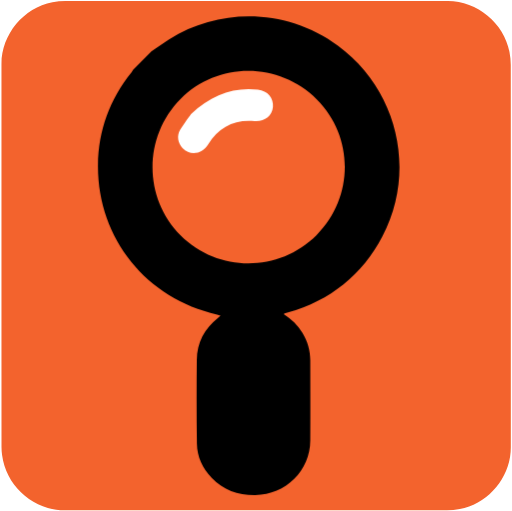
t = 0.00 s
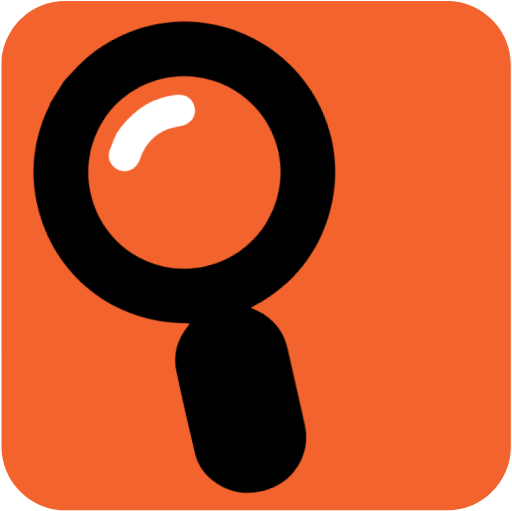
t = 0.75 s
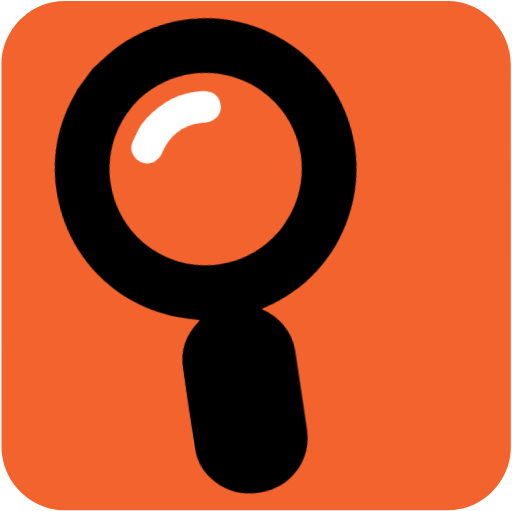
t = 1.50 s
t = 2.00 s: frame unchanged from t = 0.00 s, image omitted
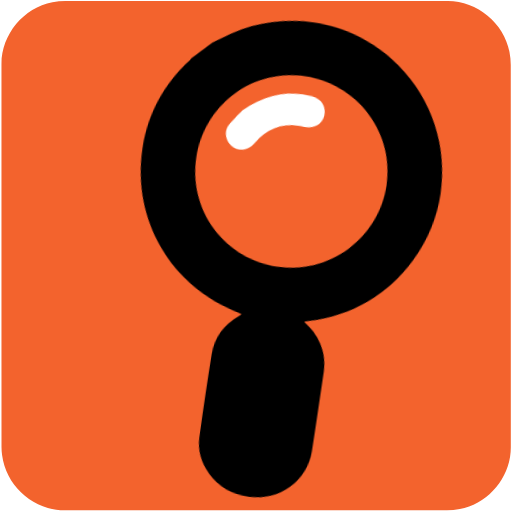
t = 2.50 s
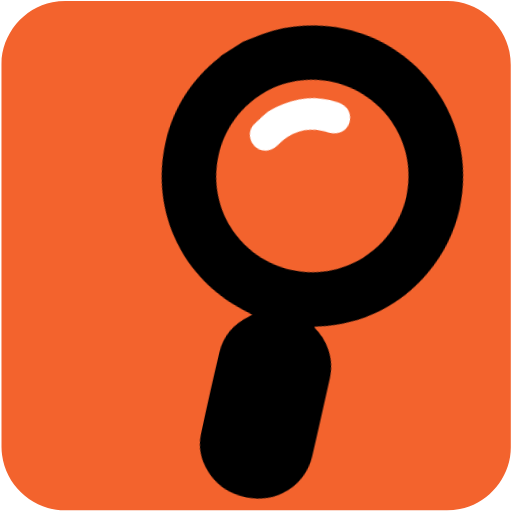
t = 3.25 s

The animated SVG that drew these frames (rendered in a browser with its animation timeline set to each time). Animation: 1 CSS @keyframes rule; one cycle of 4.00 s, repeats indefinitely.

<svg xmlns="http://www.w3.org/2000/svg" id="search" viewBox="0 0 499.17 498.38" width="500" height="500" shape-rendering="geometricPrecision" text-rendering="geometricPrecision" version="1.1">
  <style id="pan">
    @keyframes magnifying_glass_animation__tr{0%,to{transform:translate(250px,450px) rotate(0deg)}25%{transform:translate(250px,450px) rotate(-17deg)}75%{transform:translate(250px,450px) rotate(17deg)}}#search{pointer-events:all}#search *{animation-play-state:paused!important}#search:hover *{animation-play-state:running!important}#magnifying_glass_animation{animation:magnifying_glass_animation__tr 4000ms linear infinite normal forwards}
  </style>
  <g id="background">
    <path id="square" d="M498.1 249.4v186.99c0 28.57-21.55 54.69-49.69 60.04-4.16.79-8.46 1.24-12.69 1.24-124.24.07-248.48.05-372.72.05-30.45 0-57.04-23.36-61.03-53.67-.35-2.67-.59-5.39-.59-8.08-.04-124.55-.03-249.11-.03-373.66 0-28.58 21.56-54.7 49.69-60.04 4.16-.79 8.46-1.24 12.69-1.24C188.08.97 312.42.98 436.77.98c28.57 0 54.73 21.58 60.04 49.69.79 4.16 1.24 8.46 1.24 12.69.07 62.01.05 124.03.05 186.04z" fill="#F3632D" stroke="none" stroke-width="1"/>
  </g>
  <g id="magnifying_glass_top" transform="translate(-15.7 -4.3)">
    <g id="magnifying_glass_animation" transform="translate(250 450)">
      <g id="magnifying_glass" transform="translate(-250 -450)" stroke="none" stroke-width="1">
        <path id="magnifying_glass_edge" d="M345.09 48.68c-48.45-35.54-113.45-38-164.54-6.12-5.92 3.7-11.52 7.91-17.28 11.88l-17.92 17.92c-.5.87-.88 1.83-1.5 2.61-21.2 26.33-32.32 56.45-32.7 90.19-.79 70.82 47.01 130.59 116.17 145.88 1.01.22 1.99.57 3.4.99-1.13.99-1.77 1.61-2.46 2.16-13.28 10.44-20.53 24.11-20.7 40.97-.28 27.26-.29 54.52.09 81.78.18 12.9 5.54 24.09 14.43 33.4 11.55 12.1 25.88 16.93 42.53 16.72 29.81-.37 53.51-23.51 53.63-53.26.11-25.98.06-51.97 0-77.95-.02-9.67-2.64-18.66-7.65-26.96-4.57-7.57-10.78-13.5-18.26-18.33.5-.33.7-.52.93-.59 1.1-.33 2.21-.62 3.32-.94 41.24-11.81 72.25-36.6 92.09-74.5 33.54-64.08 14.75-143.07-43.58-185.85zm-20.73 184.9c-36.57 36.57-96.02 36.64-132.63.17-36.44-36.3-36.5-95.98-.14-132.74 36.4-36.81 96.19-36.65 133.14.35 36.37 36.4 36.2 95.65-.37 132.22z" fill="#000"/>
        <path id="magnifying_glass_shine" d="M201.87 115.51c20.19-18.99 40.98-26.49 65.22-23.92 9.51 1.01 15.64 8.26 14.72 17.13-.91 8.78-8.6 14.46-18.03 13.63-19.7-1.75-34.78 5.83-45.14 22.72-5.92 9.66-17.57 11.35-24.99 3.62-4.54-4.73-5.86-11.96-2.39-17.7 3.8-6.3 8.31-12.17 10.61-15.48z" fill="#FFF"/>
      </g>
    </g>
  </g>
</svg>
